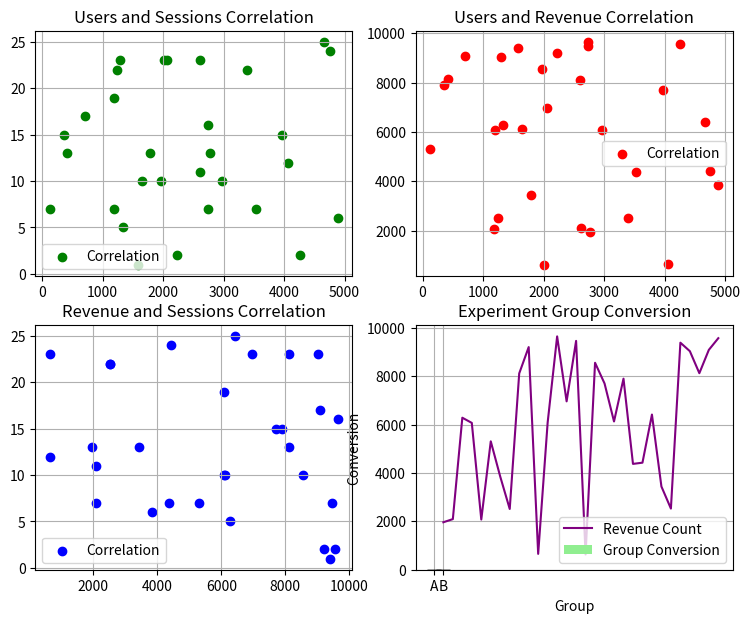

The script that saved this image:
import numpy as np
import pandas as pd
import matplotlib.pyplot as plt
import random as rd

'''
Завдання 1
    Потрібно проаналізувати взаємозв'язок між користувачами, сесіями та виручкою за днями.
    Усе необхідно запрограмувати в Python з використанням pandas, NumPy і Matplotlib.
        -Сформуйте таблицю мінімум на 30 днів із колонками "date", "users", "sessions", "revenue".
        -Розрахуйте кореляційну матрицю для цих метрик.
        -Побудуйте діаграми розсіювання для пар: users-sessions, users-revenue, sessions-revenue.
        -Побудуйте лінійний графік "revenue" за датами.
        -Виведіть матрицю та всі графіки.
'''

product_data = {
    "date": [day+1 for day in range(30)],
    "users": [rd.randint(0, 5000) for i in range(30)],
    "sessions": [rd.randint(1, 25) for x in range(30)],
    "revenue": [rd.randint(500, 10000) for y in range(30)]
}

product_df = pd.DataFrame(product_data)
corr_matrix = product_df.corr()

date = product_df['date'].values
users = product_df['users'].values
sessions = product_df['sessions'].values
revenue = product_df['revenue'].values

fig, axs = plt.subplots(2, 2, figsize=(9, 7))

axs[0,0].scatter(users, sessions, color="green", label='Correlation')
axs[0,0].set_title('Users and Sessions Correlation')
axs[0,0].legend()
axs[0,0].grid(True)

axs[0,1].scatter(users, revenue, color="red", label='Correlation')
axs[0,1].set_title('Users and Revenue Correlation')
axs[0,1].legend()
axs[0,1].grid(True)

axs[1,0].scatter(revenue, sessions, color="blue", label='Correlation')
axs[1,0].set_title('Revenue and Sessions Correlation')
axs[1,0].legend()
axs[1,0].grid(True)

axs[1,1].plot(date, revenue, color="purple", label='Revenue Count')
axs[1,1].set_title('Revenue Count by Day')
axs[1,1].set_xlabel('Day')
axs[1,1].set_ylabel('Revenue')
axs[1,1].legend(loc='best')
axs[1,1].grid(True)

print('----First Task----')
print(corr_matrix)
plt.show()

'''
Завдання 2
    Потрібно проаналізувати дані A/B-експерименту та візуалізувати конверсії.
    Усе необхідно запрограмувати в Python з використанням pandas, NumPy і Matplotlib.
        -Сформуйте таблицю з полями "group" (A або B) і "converted" (0/1) з не менш ніж 100 спостереженнями в кожній групі.
        -Розрахуйте конверсію в групах, абсолютну різницю та відносну зміну.
        -Побудуйте 95% довірчі інтервали для конверсії в кожній групі.
        -Побудуйте стовпчасту діаграму конверсій груп із відображенням довірчих інтервалів.
        -Виведіть усі розраховані значення та графік.
'''

experiment_data = {
    "group": ['A' if y < 100 else 'B' for y in range(200)],
    "converted": [rd.randint(0, 1) for i in range(200)]
}

experiment_df = pd.DataFrame(experiment_data)
conversion = experiment_df.groupby('group')['converted'].agg(conversion='mean')
abs_diff = np.abs(conversion.loc['A', 'conversion'] - conversion.loc['B', 'conversion'])
rel_change = (conversion.loc['B', 'conversion'] - conversion.loc['A', 'conversion']) / conversion.loc['A', 'conversion']

t = 2.262

values_a = experiment_df[experiment_df['group'] == 'A']['converted'].to_numpy()
mean_a = np.mean(values_a)
std_a = np.std(values_a, ddof=1)
se_a = std_a / np.sqrt(len(values_a))
a_low = mean_a - t * se_a
a_high = mean_a + t * se_a

values_b = experiment_df[experiment_df['group'] == 'B']['converted'].to_numpy()
mean_b = np.mean(values_b)
std_b = np.std(values_b, ddof=1)
se_b = std_b / np.sqrt(len(values_b))
b_low = mean_b - t * se_b
b_high = mean_b + t * se_b

groups = conversion.reset_index()['group'].tolist()
values = conversion.reset_index()['conversion'].tolist()
errors = [
    [a_high - mean_a, abs(a_low - mean_a)],
    [b_high - mean_b, abs(b_low - mean_b)]
]

print('----Second Task----')
print(conversion)
print("Absolute difference:", abs_diff)
print("Relative change:", rel_change)
print(f"Confidence interval A: [{a_low:.2f}, {a_high:.2f}]")
print(f"Confidence interval B: [{b_low:.2f}, {b_high:.2f}]")

plt.bar(groups, values, color='lightgreen', label='Group Conversion', yerr=errors, capsize=5)
plt.title('Experiment Group Conversion')
plt.xlabel('Group')
plt.ylabel('Conversion')
plt.legend()
plt.show()